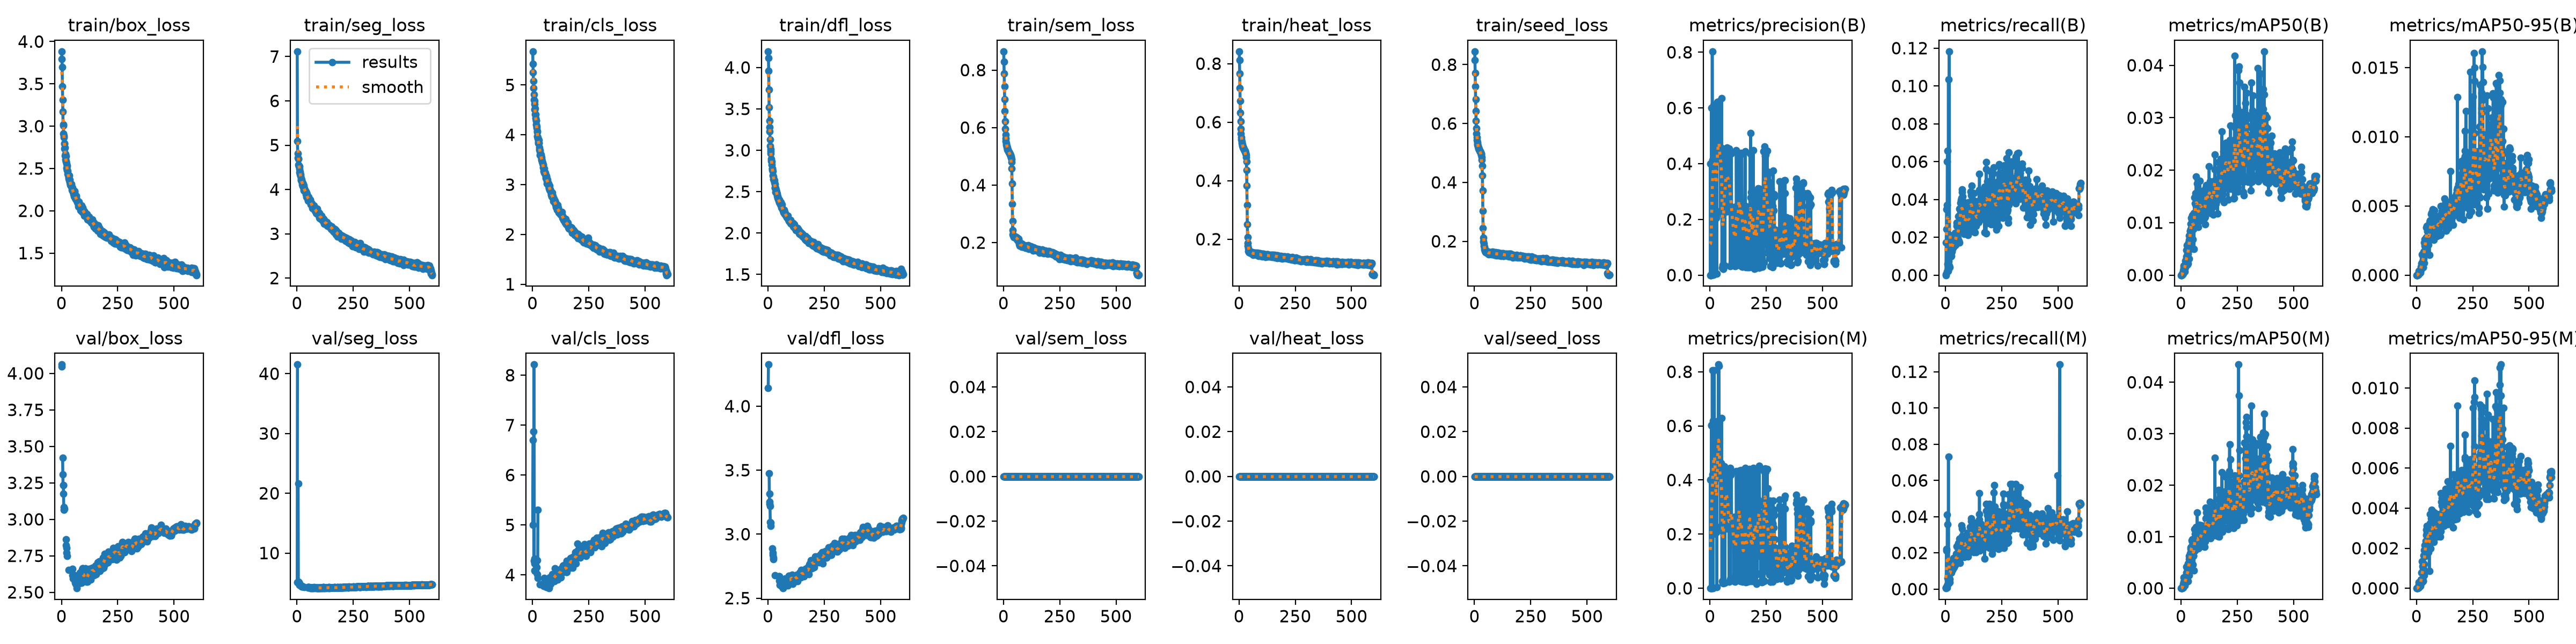

The file beside this chart, header and first rows:
epoch, time, train/box_loss, train/seg_loss, train/cls_loss, train/dfl_loss, train/sem_loss, train/heat_loss, train/seed_loss, metrics/precision(B), metrics/recall(B), metrics/mAP50(B), metrics/mAP50-95(B), metrics/precision(M), metrics/recall(M), metrics/mAP50(M), metrics/mAP50-95(M), val/box_loss, val/seg_loss, val/cls_loss, val/dfl_loss, val/sem_loss, val/heat_loss, val/seed_loss
1, 66.24, 3.883, 7.117, 5.674, 4.194, 0.8649, 0.8417, 0.8449, 0, 0, 0, 0, 0.00011, 0.00092, 0, 0, 4.06, 5.102, 5.001, 4.141, 0, 0, 0
2, 107.7, 3.792, 5.093, 5.426, 4.117, 0.8294, 0.8126, 0.8158, 0.4002, 0.00046, 0, 0, 0.4002, 0.00046, 0, 0, 4.047, 41.52, 6.705, 4.325, 0, 0, 0
3, 148.5, 3.699, 4.812, 5.249, 3.962, 0.7875, 0.7658, 0.7721, 0.00023, 0.01729, 1e-05, 0, 1e-05, 0.00092, 0, 0, nan, nan, nan, nan, 0, 0, 0
4, 188.9, 3.47, 4.721, 5.077, 3.733, 0.744, 0.7175, 0.7262, 0.0003, 0.02432, 3e-05, 0, 0.00022, 0.02211, 1e-05, 0, nan, nan, nan, nan, 0, 0, 0
5, 229.8, 3.309, 4.687, 4.941, 3.517, 0.6981, 0.6722, 0.6818, 0.00046, 0.03494, 6e-05, 1e-05, 0.0003, 0.02135, 3e-05, 0, 3.42, 21.64, 6.872, 3.474, 0, 0, 0
6, 270.3, 3.174, 4.687, 4.812, 3.356, 0.6573, 0.6324, 0.6415, 0.00052, 0.03697, 0.00029, 5e-05, 0.6028, 0.00092, 0.00024, 3e-05, 3.308, 4.982, 4.287, 3.315, 0, 0, 0
7, 310.7, 3.019, 4.558, 4.701, 3.282, 0.6227, 0.6022, 0.61, 0.6007, 0.00185, 0.00015, 3e-05, 0.6007, 0.00185, 0.00012, 2e-05, 3.233, 5.227, 8.212, 3.237, 0, 0, 0
8, 350.4, 3.008, 4.525, 4.677, 3.229, 0.5949, 0.578, 0.5845, 0.00063, 0.06008, 0.00028, 6e-05, 0.00042, 0.04121, 0.00021, 4e-05, 3.235, 5.13, 4.326, 3.255, 0, 0, 0
9, 390.7, 2.91, 4.532, 4.616, 3.132, 0.5759, 0.5603, 0.5659, 0.00088, 0.06575, 0.00026, 5e-05, 0.0005, 0.03569, 9e-05, 2e-05, 3.177, 4.837, 4.226, 3.219, 0, 0, 0
10, 430.8, 2.867, 4.523, 4.513, 3.052, 0.5628, 0.5487, 0.5536, 0.8031, 0.006, 0.00086, 0.00015, 0.8058, 0.006, 0.00084, 0.00018, 3.082, 4.921, 4.093, 3.093, 0, 0, 0
11, 471.1, 2.885, 4.461, 4.529, 3.01, 0.5525, 0.5397, 0.5438, 0.4127, 0.00277, 0.00179, 0.0003, 0.4134, 0.00277, 0.00205, 0.00029, 3.066, 4.671, 4.081, 3.091, 0, 0, 0
12, 511.7, 2.794, 4.394, 4.407, 2.987, 0.5455, 0.5331, 0.5368, 0.4108, 0.00231, 0.00142, 0.0003, 0.4213, 0.00323, 0.00126, 0.00027, 3.072, 4.624, 4.079, 3.063, 0, 0, 0
13, 551.6, 2.796, 4.397, 4.407, 2.962, 0.5396, 0.5278, 0.5313, 0.00104, 0.1034, 0.00097, 0.00021, 0.00088, 0.07316, 0.0007, 0.00014, nan, nan, nan, nan, 0, 0, 0
14, 591.7, 2.731, 4.337, 4.334, 2.897, 0.5354, 0.5239, 0.5269, 0.4062, 0.01016, 0.00155, 0.00035, 0.6195, 0.00323, 0.00147, 0.00032, nan, nan, nan, nan, 0, 0, 0
15, 632.1, 2.745, 4.339, 4.279, 2.869, 0.532, 0.5205, 0.5234, 0.6034, 0.00739, 0.00085, 0.00023, 0.6035, 0.00739, 0.00066, 0.00014, nan, nan, nan, nan, 0, 0, 0
16, 671.9, 2.652, 4.308, 4.291, 2.864, 0.5301, 0.5181, 0.5211, 0.6092, 0.00508, 0.00128, 0.00032, 0.6086, 0.00462, 0.00094, 0.0002, nan, nan, nan, nan, 0, 0, 0
17, 712.3, 2.671, 4.255, 4.206, 2.826, 0.5265, 0.5157, 0.5183, 0.00122, 0.1183, 0.00073, 0.00017, 0.2014, 0.00785, 0.00058, 0.00011, nan, nan, nan, nan, 0, 0, 0
18, 752.1, 2.606, 4.216, 4.147, 2.777, 0.5239, 0.5139, 0.516, 0.4083, 0.00416, 0.0017, 0.00036, 0.4078, 0.0037, 0.00108, 0.00023, nan, nan, nan, nan, 0, 0, 0
19, 792.3, 2.643, 4.205, 4.172, 2.783, 0.523, 0.5123, 0.5146, 0.4035, 0.02125, 0.00148, 0.00039, 0.8052, 0.00554, 0.00107, 0.00026, 2.861, 4.447, 4.15, 2.887, 0, 0, 0
20, 832.4, 2.582, 4.222, 4.077, 2.762, 0.5216, 0.5109, 0.5131, 0.4073, 0.0097, 0.00275, 0.0006, 0.4075, 0.0097, 0.00144, 0.00043, nan, nan, nan, nan, 0, 0, 0
21, 872.5, 2.585, 4.194, 4.061, 2.748, 0.5172, 0.5085, 0.5103, 0.4051, 0.01062, 0.00224, 0.00054, 0.4057, 0.0097, 0.00156, 0.00036, 2.823, 4.422, 4.01, 2.838, 0, 0, 0
22, 912.4, 2.557, 4.153, 3.975, 2.697, 0.5179, 0.5075, 0.5096, 0.604, 0.01524, 0.00208, 0.00054, 0.6034, 0.01109, 0.00114, 0.00028, 2.802, 4.434, 4.295, 2.856, 0, 0, 0
23, 952.4, 2.505, 4.162, 3.947, 2.681, 0.5163, 0.5061, 0.508, 0.4096, 0.0097, 0.00316, 0.00083, 0.6107, 0.00924, 0.00262, 0.00077, 2.772, 4.404, 3.941, 2.817, 0, 0, 0
24, 992.7, 2.532, 4.115, 3.923, 2.653, 0.5137, 0.5038, 0.5057, 0.4185, 0.01155, 0.00356, 0.00091, 0.4212, 0.01062, 0.00299, 0.0008, 2.75, 4.465, 5.299, 2.805, 0, 0, 0
25, 1033, 2.483, 4.07, 3.86, 2.645, 0.5136, 0.5028, 0.5048, 0.2129, 0.0185, 0.00482, 0.00149, 0.2136, 0.01201, 0.00416, 0.00134, nan, nan, nan, nan, 0, 0, 0
26, 1073, 2.482, 4.148, 3.831, 2.642, 0.5126, 0.5016, 0.5035, 0.2075, 0.01016, 0.0023, 0.00056, 0.2083, 0.00924, 0.002, 0.0005, nan, nan, nan, nan, 0, 0, 0
27, 1113, 2.466, 4.077, 3.893, 2.644, 0.5103, 0.4995, 0.5015, 0.4146, 0.01617, 0.00571, 0.00143, 0.4156, 0.01524, 0.00401, 0.0011, nan, nan, nan, nan, 0, 0, 0
28, 1153, 2.436, 4.127, 3.827, 2.635, 0.5085, 0.4976, 0.4996, 0.2062, 0.01293, 0.00197, 0.00058, 0.2059, 0.01201, 0.00148, 0.00039, nan, nan, nan, nan, 0, 0, 0
29, 1194, 2.423, 4.016, 3.838, 2.609, 0.5075, 0.4953, 0.4979, 0.4192, 0.01247, 0.00401, 0.00114, 0.4177, 0.01155, 0.00328, 0.00103, nan, nan, nan, nan, 0, 0, 0
30, 1234, 2.421, 4.081, 3.742, 2.593, 0.5059, 0.4924, 0.4955, 0.00525, 0.01801, 0.00219, 0.00058, 0.0045, 0.01524, 0.00142, 0.00036, nan, nan, nan, nan, 0, 0, 0
31, 1274, 2.395, 3.976, 3.7, 2.546, 0.5049, 0.4883, 0.4923, 0.6141, 0.01988, 0.00404, 0.00119, 0.6138, 0.01062, 0.0031, 0.00093, nan, nan, nan, nan, 0, 0, 0
32, 1314, 2.411, 4.027, 3.688, 2.543, 0.5011, 0.4804, 0.4859, 0.418, 0.01432, 0.00572, 0.00171, 0.419, 0.01386, 0.0048, 0.00164, 2.652, 4.316, 3.814, 2.678, 0, 0, 0
33, 1354, 2.378, 4.017, 3.67, 2.547, 0.4995, 0.4661, 0.476, 0.6218, 0.01478, 0.00617, 0.00234, 0.6173, 0.01109, 0.00467, 0.00191, nan, nan, nan, nan, 0, 0, 0
34, 1394, 2.361, 3.983, 3.595, 2.496, 0.4943, 0.4358, 0.456, 0.4156, 0.01478, 0.00467, 0.00141, 0.4152, 0.01386, 0.00387, 0.00122, nan, nan, nan, nan, 0, 0, 0
35, 1434, 2.414, 3.974, 3.592, 2.52, 0.4894, 0.3823, 0.4228, 0.4092, 0.01848, 0.00312, 0.00088, 0.4085, 0.01709, 0.00248, 0.00066, nan, nan, nan, nan, 0, 0, 0
36, 1474, 2.332, 3.966, 3.601, 2.511, 0.4792, 0.3162, 0.3724, 0.4224, 0.01848, 0.00667, 0.00211, 0.4202, 0.01663, 0.00563, 0.00185, nan, nan, nan, nan, 0, 0, 0
37, 1514, 2.369, 3.959, 3.605, 2.494, 0.4569, 0.2508, 0.3035, 0.4164, 0.0194, 0.00754, 0.00257, 0.8265, 0.01201, 0.00624, 0.00214, nan, nan, nan, nan, 0, 0, 0
38, 1555, 2.313, 3.946, 3.572, 2.485, 0.4058, 0.2073, 0.2439, 0.4183, 0.01524, 0.00573, 0.0018, 0.4203, 0.01339, 0.00499, 0.00161, nan, nan, nan, nan, 0, 0, 0
39, 1595, 2.32, 3.957, 3.554, 2.484, 0.3343, 0.1874, 0.2124, 0.619, 0.01663, 0.00604, 0.00189, 0.8203, 0.01432, 0.00524, 0.00161, nan, nan, nan, nan, 0, 0, 0
40, 1635, 2.303, 3.89, 3.519, 2.472, 0.2745, 0.1772, 0.1994, 0.6227, 0.01663, 0.00839, 0.00262, 0.6214, 0.0157, 0.00558, 0.00192, nan, nan, nan, nan, 0, 0, 0
41, 1675, 2.315, 3.904, 3.496, 2.45, 0.2431, 0.1688, 0.1927, 0.4172, 0.01986, 0.00841, 0.00249, 0.4164, 0.01339, 0.00679, 0.00197, nan, nan, nan, nan, 0, 0, 0
42, 1715, 2.303, 3.931, 3.468, 2.442, 0.2288, 0.1597, 0.1849, 0.4365, 0.02223, 0.00847, 0.00257, 0.4202, 0.0157, 0.00683, 0.00236, nan, nan, nan, nan, 0, 0, 0
43, 1755, 2.314, 3.835, 3.472, 2.442, 0.2257, 0.1559, 0.1809, 0.4222, 0.0157, 0.0088, 0.00276, 0.4185, 0.01339, 0.00758, 0.00265, nan, nan, nan, nan, 0, 0, 0
44, 1795, 2.297, 3.888, 3.432, 2.426, 0.2239, 0.1572, 0.178, 0.4267, 0.01757, 0.0098, 0.00343, 0.4242, 0.01526, 0.00789, 0.00292, nan, nan, nan, nan, 0, 0, 0
45, 1836, 2.287, 3.854, 3.434, 2.41, 0.2189, 0.1558, 0.1721, 0.4302, 0.01619, 0.00788, 0.00267, 0.43, 0.01665, 0.00709, 0.00276, nan, nan, nan, nan, 0, 0, 0
46, 1876, 2.268, 3.843, 3.396, 2.416, 0.2215, 0.157, 0.1701, 0.2312, 0.01617, 0.01088, 0.00356, 0.2278, 0.01524, 0.00809, 0.00311, nan, nan, nan, nan, 0, 0, 0
47, 1916, 2.246, 3.793, 3.4, 2.396, 0.221, 0.1558, 0.1671, 0.4383, 0.01803, 0.00928, 0.00251, 0.4233, 0.0157, 0.00594, 0.00181, nan, nan, nan, nan, 0, 0, 0
48, 1956, 2.274, 3.821, 3.349, 2.391, 0.2203, 0.1565, 0.1673, 0.4295, 0.02123, 0.01064, 0.00317, 0.4316, 0.01942, 0.00926, 0.00307, 2.661, 4.277, 3.803, 2.671, 0, 0, 0
49, 1996, 2.231, 3.813, 3.325, 2.403, 0.2205, 0.1536, 0.1633, 0.4573, 0.02773, 0.01147, 0.00337, 0.4632, 0.02358, 0.00947, 0.00273, 2.615, 4.279, 3.772, 2.672, 0, 0, 0
50, 2036, 2.228, 3.751, 3.27, 2.372, 0.2197, 0.1553, 0.164, 0.4261, 0.02601, 0.01121, 0.00331, 0.4241, 0.01713, 0.00912, 0.00291, 2.613, 4.209, 3.827, 2.635, 0, 0, 0
51, 2077, 2.23, 3.781, 3.265, 2.378, 0.2188, 0.1535, 0.1621, 0.6349, 0.01988, 0.01113, 0.00328, 0.6281, 0.01432, 0.00902, 0.00302, 2.616, 4.265, 3.847, 2.668, 0, 0, 0
52, 2116, 2.229, 3.83, 3.319, 2.369, 0.2168, 0.1564, 0.165, 0.4163, 0.02034, 0.00681, 0.00219, 0.4146, 0.01803, 0.00465, 0.00179, 2.596, 4.247, 3.941, 2.602, 0, 0, 0
53, 2156, 2.197, 3.761, 3.234, 2.358, 0.2203, 0.1536, 0.1626, 0.02632, 0.01896, 0.00925, 0.0025, 0.02682, 0.01572, 0.00748, 0.00246, nan, nan, nan, nan, 0, 0, 0
54, 2196, 2.218, 3.744, 3.236, 2.343, 0.2152, 0.1522, 0.161, 0.2254, 0.01988, 0.01062, 0.00285, 0.4333, 0.01434, 0.00728, 0.00223, 2.622, 4.269, 3.837, 2.632, 0, 0, 0
55, 2236, 2.235, 3.764, 3.244, 2.378, 0.2175, 0.1544, 0.1635, 0.2303, 0.02219, 0.01071, 0.00313, 0.2221, 0.01805, 0.0063, 0.002, nan, nan, nan, nan, 0, 0, 0
56, 2277, 2.171, 3.752, 3.204, 2.341, 0.2162, 0.1542, 0.1627, 0.03561, 0.01757, 0.00879, 0.0027, 0.02003, 0.01619, 0.00635, 0.00216, nan, nan, nan, nan, 0, 0, 0
57, 2317, 2.217, 3.759, 3.234, 2.369, 0.2196, 0.1562, 0.1663, 0.2195, 0.03111, 0.00501, 0.00145, 0.2104, 0.02542, 0.00342, 0.00086, nan, nan, nan, nan, 0, 0, 0
58, 2357, 2.232, 3.743, 3.198, 2.351, 0.2153, 0.1557, 0.165, 0.02178, 0.02498, 0.01186, 0.00377, 0.01931, 0.02219, 0.0083, 0.003, 2.6, 4.199, 3.861, 2.602, 0, 0, 0
59, 2397, 2.219, 3.776, 3.161, 2.332, 0.217, 0.1549, 0.1647, 0.2224, 0.01803, 0.00924, 0.00291, 0.2197, 0.01663, 0.00849, 0.00274, 2.606, 4.181, 3.786, 2.63, 0, 0, 0
60, 2437, 2.149, 3.664, 3.133, 2.305, 0.213, 0.1504, 0.16, 0.02287, 0.02685, 0.01476, 0.00393, 0.01732, 0.02219, 0.01146, 0.00326, 2.566, 4.168, 3.809, 2.616, 0, 0, 0
... 540 more rows
